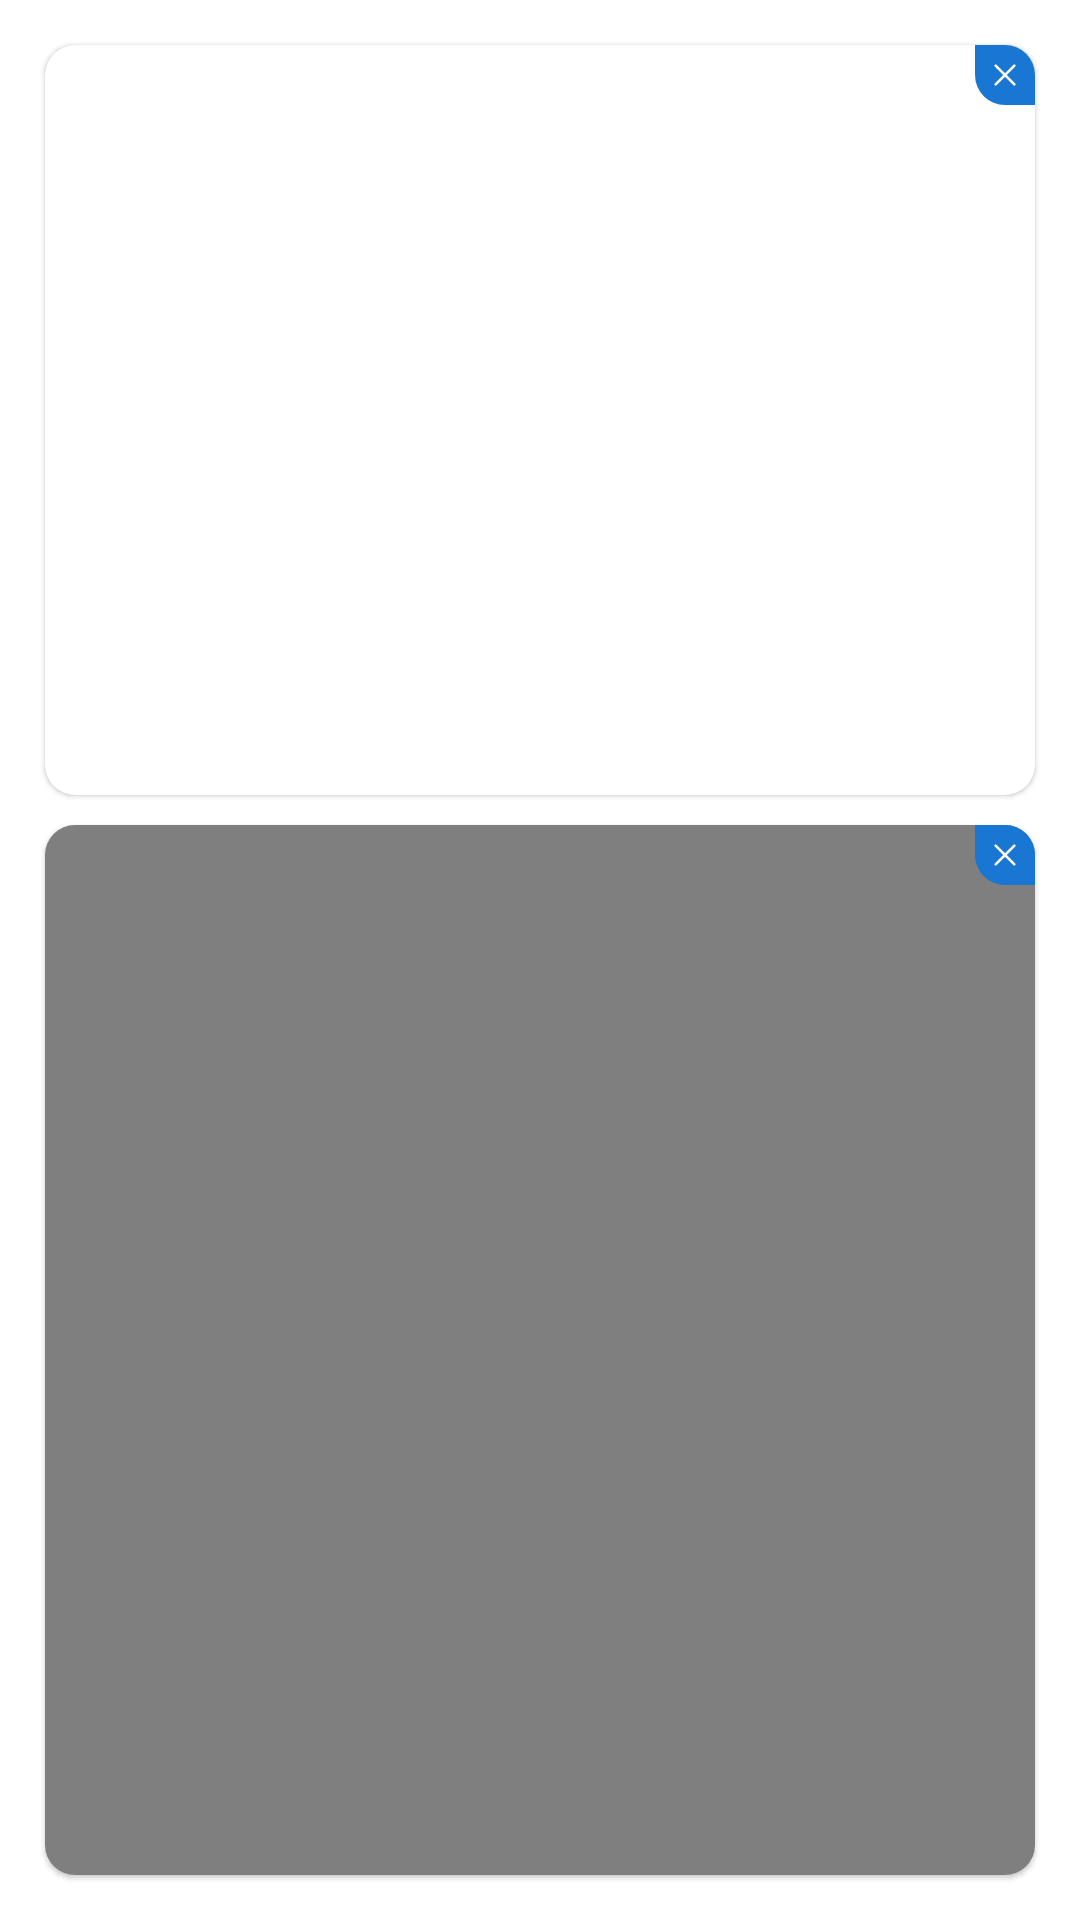

Reconstruct the res/layout file that produces this screen, plus the resources it refers to.
<!-- AndroidManifest.xml: application theme BlueTheme -->
<!-- res/layout/listview_attach.xml -->
<?xml version="1.0" encoding="utf-8"?>
<LinearLayout
    xmlns:android="http://schemas.android.com/apk/res/android"
    android:layout_width="match_parent"
    android:layout_height="wrap_content"
    android:orientation="vertical"
    android:padding="10dp"
    xmlns:app="http://schemas.android.com/apk/res-auto"
    >

    <include
        layout="@layout/listview_attach_image"
        />

    <include
        layout="@layout/listview_attach_video"
        />

    <include
        layout="@layout/listview_attach_audio"
        />

</LinearLayout>
<!-- res/layout/listview_attach_image.xml (included above) -->
<?xml version="1.0" encoding="utf-8"?>
<androidx.cardview.widget.CardView
    android:id="@+id/itemImageCV"
    xmlns:android="http://schemas.android.com/apk/res/android"
    android:layout_width="match_parent"
    android:layout_height="wrap_content"
    app:cardCornerRadius="10dp"
    android:layout_margin="5dp"
    app:cardElevation="1dp"
    xmlns:app="http://schemas.android.com/apk/res-auto"
    >

    <RelativeLayout
        android:layout_width="match_parent"
        android:layout_height="wrap_content"
        >

        <ImageView
            android:id="@+id/imageIV"
            android:layout_width="match_parent"
            android:layout_height="250dp"
            android:scaleType="centerCrop" />

        <RelativeLayout
            android:id="@+id/removeImageRL"
            android:layout_width="wrap_content"
            android:layout_height="wrap_content"
            android:background="@drawable/bg_radius_left_bottom_accent"
            android:layout_alignParentRight="true"
            >
            <ImageView
                android:layout_width="20dp"
                android:layout_height="20dp"
                android:src="@drawable/ic_cancel_filled"
                app:tint="@color/colorWhite"
                android:padding="5dp"
                />

        </RelativeLayout>


    </RelativeLayout>

</androidx.cardview.widget.CardView>
<!-- res/layout/listview_attach_video.xml (included above) -->
<?xml version="1.0" encoding="utf-8"?>
<androidx.cardview.widget.CardView
    android:id="@+id/itemVideoCV"
    xmlns:android="http://schemas.android.com/apk/res/android"
    android:layout_width="match_parent"
    android:layout_height="wrap_content"
    app:cardCornerRadius="10dp"
    android:layout_margin="5dp"
    app:cardElevation="1dp"
    xmlns:app="http://schemas.android.com/apk/res-auto"
    >

    <RelativeLayout
        android:layout_width="match_parent"
        android:layout_height="wrap_content"
        >

        <FrameLayout
            android:layout_width="match_parent"
            android:layout_height="500dp"
            >
            <VideoView
                android:id="@+id/videoVV"
                android:layout_width="match_parent"
                android:layout_height="wrap_content"
                android:layout_gravity="center"
                />

        </FrameLayout>

        <RelativeLayout
            android:id="@+id/removeVideoRL"
            android:layout_width="wrap_content"
            android:layout_height="wrap_content"
            android:background="@drawable/bg_radius_left_bottom_accent"
            android:layout_alignParentRight="true"
            >
            <ImageView
                android:layout_width="20dp"
                android:layout_height="20dp"
                android:src="@drawable/ic_cancel_filled"
                app:tint="@color/colorWhite"
                android:padding="5dp"
                />

        </RelativeLayout>

    </RelativeLayout>

</androidx.cardview.widget.CardView>
<!-- res/layout/listview_attach_audio.xml (included above) -->
<?xml version="1.0" encoding="utf-8"?>
<androidx.cardview.widget.CardView
    android:id="@+id/itemAudioCV"
    xmlns:android="http://schemas.android.com/apk/res/android"
    android:layout_width="match_parent"
    android:layout_height="wrap_content"
    app:cardCornerRadius="10dp"
    android:layout_margin="5dp"
    app:cardElevation="1dp"
    xmlns:app="http://schemas.android.com/apk/res-auto"
    >

    <RelativeLayout
        android:layout_width="match_parent"
        android:layout_height="wrap_content"
        >

        <LinearLayout
            android:layout_width="match_parent"
            android:layout_height="wrap_content"
            android:orientation="horizontal"
            android:gravity="center"
            android:padding="5dp"
            android:background="?attr/colorPrimary"
            >

            <ImageView
                android:id="@+id/playerIV"
                android:layout_width="30dp"
                android:layout_height="30dp"
                android:layout_margin="10dp"
                android:src="@drawable/ic_speaker"
                />

            <LinearLayout
                android:layout_width="match_parent"
                android:layout_height="wrap_content"
                android:orientation="horizontal"
                android:layout_weight="1"
                android:gravity="center"
                android:padding="8dp"
                android:layout_marginRight="15dp"
                >

                <TextView
                    android:id="@+id/playerPointTV"
                    android:layout_width="wrap_content"
                    android:layout_height="wrap_content"
                    android:text="00:00"
                    android:layout_margin="10dp"
                    />

                <SeekBar
                    android:id="@+id/seekBar"
                    android:layout_width="match_parent"
                    android:layout_height="wrap_content"
                    android:layout_weight="1"
                    />

                <TextView
                    android:id="@+id/playerDurationTV"
                    android:layout_width="wrap_content"
                    android:layout_height="wrap_content"
                    android:text="00:00"
                    />

            </LinearLayout>

        </LinearLayout>

        <RelativeLayout
            android:id="@+id/removeAudioRL"
            android:layout_width="wrap_content"
            android:layout_height="wrap_content"
            android:background="@drawable/bg_radius_left_bottom_accent"
            android:layout_alignParentRight="true"
            >
            <ImageView
                android:layout_width="20dp"
                android:layout_height="20dp"
                android:src="@drawable/ic_cancel_filled"
                app:tint="@color/colorWhite"
                android:padding="5dp"
                />

        </RelativeLayout>

    </RelativeLayout>

</androidx.cardview.widget.CardView>
<!-- resources referenced by this layout -->
<resources>
  <color name="colorWhite">#FFFFFF</color>
  <!-- drawable bg_radius_left_bottom_accent (drawable) -->
  <?xml version="1.0" encoding="utf-8"?>
  <shape
      xmlns:android="http://schemas.android.com/apk/res/android"
      android:shape="rectangle"
      >
  
      <solid android:color="?attr/colorAccent"/>
      <corners android:bottomLeftRadius="10dp"
          />
  
      
  
  </shape>
  <!-- drawable ic_cancel_filled: png bitmap (drawable, 384 bytes) -->
  <!-- drawable ic_speaker: png bitmap (drawable, 851 bytes) -->
  <style name="BlueTheme" parent="BaseTheme">
          
          <item name="colorPrimary">@color/colorBlueAlpha</item>
          <item name="colorPrimaryDark">@color/colorWhite</item>
          <item name="colorAccent">@color/colorBlueDark</item>
  
      </style>
  <style name="BaseTheme" parent="Theme.AppCompat.Light.NoActionBar">
          
          <item name="android:timePickerStyle">@style/CustomTimePicker</item>
          <item name="windowActionBar">false</item>
          <item name="windowNoTitle">true</item>
  
      </style>
  <color name="colorBlueAlpha">#E3F2FD</color>
  <color name="colorBlueDark">#1976D2</color>
  <style name="CustomTimePicker" parent="android:Widget.Material.TimePicker">
          <item name="android:headerBackground">@color/colorWhite</item>
          <item name="android:numbersTextColor">@color/colorBlack</item>
          <item name="android:numbersSelectorColor">?attr/colorAccent</item>
          <item name="android:numbersBackgroundColor">@color/colorWhite</item>
          <item name="android:numbersInnerTextColor">@color/colorWhiteDarkDark</item>
          <item name="android:background">@color/colorWhite</item>
  
      </style>
  <color name="colorBlack">#000000</color>
  <color name="colorWhiteDarkDark">#b2b5b7</color>
</resources>
